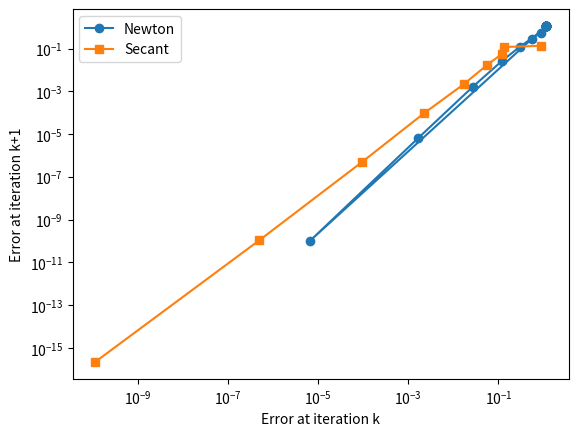

Source code (Python):
"""
 This code implements Newton's method for finding the root of a
 scalar function.
"""

############################################# 
"""
Copyright (C) 2025  Adrianna M. Gillman

    This program is free software: you can redistribute it and/or modify
    it under the terms of the GNU General Public License as published by
    the Free Software Foundation, either version 3 of the License, or
    (at your option) any later version.

    This program is distributed in the hope that it will be useful,
    but WITHOUT ANY WARRANTY; without even the implied warranty of
    MERCHANTABILITY or FITNESS FOR A PARTICULAR PURPOSE.  See the
    GNU General Public License for more details.

    You should have received a copy of the GNU General Public License
    along with this program.  If not, see <https://www.gnu.org/licenses/>.
"""
############################################# 


# import libraries
import numpy as np
import matplotlib.pyplot as plt
        
def driver():
#f = lambda x: (x-2)**3
#fp = lambda x: 3*(x-2)**2
#p0 = 1.2

  f = lambda x: x**6 - x - 1
  fp = lambda x: 6*x**5 - 1
  p0 = 2
  p1 = 1
  alpha = 1.1347241384015194

  Nmax = 30
  tol = 1.e-14

  (p,pstar,info,it) = newton(f,fp,p0,tol, Nmax)
  
  print('the approximate root is', '%16.16e' % pstar)
  print('the error message reads:', '%d' % info)
  print('Number of iterations:', '%d' % it)
  
  newton_error = np.abs(p - alpha)
  
  print("\n Newton Method")
  print("k\t x_k \t\t\t\t error")
  
  for k in range(it + 1):
    print(k, '\t', "%16.16e" % p[k], '\t\t', "%16.16e" % newton_error[k])
  
  (xs, it, info) = secant(f,p0,p1,tol,Nmax)
  print('the approximate root is', '%16.16e' % xs[-1])
  print('the error message reads:', '%d' % info)
  print('Number of iterations:', '%d' % it)
  
  secant_error = np.abs(xs - alpha)

  print("\n Secant Method")
  print("k\t x_k \t\t\t\t error")

  for k in range(it + 1):
    print(k, '\t', "%16.16e" % xs[k], '\t\t', "%16.16e" % secant_error[k])

  newton_x_error = newton_error[:-1]
  newton_y_error = newton_error[1:]

  secant_x_error = secant_error[:-1]
  secant_y_error = secant_error[1:]
  
  newton_remove_zero = (newton_x_error > 0) & (newton_y_error > 0)
  secant_remove_zero = (secant_x_error > 0) & (secant_y_error > 0)
  
  newton_x_error = newton_x_error[newton_remove_zero]
  newton_y_error = newton_y_error[newton_remove_zero]
  secant_x_error = secant_x_error[secant_remove_zero]
  secant_y_error = secant_y_error[secant_remove_zero]

  plt.loglog(newton_x_error, newton_y_error, 'o-', label='Newton')
  plt.loglog(secant_x_error, secant_y_error, 's-', label='Secant')
  plt.xlabel('Error at iteration k')
  plt.ylabel('Error at iteration k+1')
  plt.legend()
  plt.show()
  
  newton_slope, newton_intercept = np.polyfit(np.log(newton_x_error), np.log(newton_y_error), 1)
  secant_slope, secant_intercept = np.polyfit(np.log(secant_x_error), np.log(secant_y_error), 1)
  
  print("Newton's method slope:", newton_slope)
  print("Secant method slope:", secant_slope)

def newton(f,fp,p0,tol,Nmax):
  """
  Newton iteration.
  
  Inputs:
    f,fp - function and derivative
    p0   - initial guess for root
    tol  - iteration stops when p_n,p_{n+1} are within tol
    Nmax - max number of iterations
  Returns:
    p     - an array of the iterates
    pstar - the last iterate
    info  - success message
          - 0 if we met tol
          - 1 if we hit Nmax iterations (fail)
     
  """
  p = np.zeros(Nmax+1);
  p[0] = p0
  for it in range(Nmax):
      p1 = p0-f(p0)/fp(p0)
      p[it+1] = p1
      if (abs(p1-p0) < tol):
          pstar = p1
          info = 0
          return [p,pstar,info,it]
      p0 = p1
  pstar = p1
  info = 1
  return [p,pstar,info,it]

def secant(f,p0,p1,tol,Nmax):
  xs = [p0, p1]
  
  for it in range(Nmax):
    
    x_prev = xs[-2]
    x_curr = xs[-1]
    
    fx_prev = f(x_prev)
    fx_curr = f(x_curr)
    
    x_next = x_curr - fx_curr * (x_curr - x_prev) / (fx_curr - fx_prev)
    xs.append(x_next)
    
    if abs(x_next - x_curr) < tol:
      info = 0
      return [np.array(xs), it + 1, info]
    
  info = 1
  return [np.array(xs), it, info]
        
driver()
